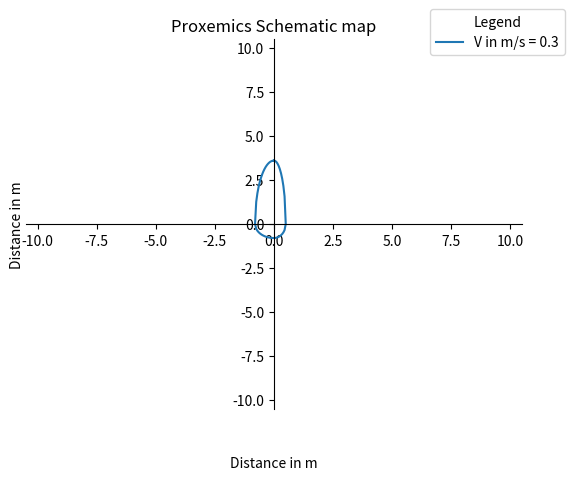

Write the Python code that produced this figure.
import numpy as np
import matplotlib.pyplot as plt

data = np.array([
    [0.3, 0.25, -0.7, 1, -0.5]
])

# Tested Vector, Right x, Left x, Forward y, Backward y
plt.figure()
res = 0.05

for i in range(data.shape[0]):
    print(f" i {i}")
    z = data[i, 0]
    xp = 0.5 #data[i, 1]
    xn = -0.8 # data[i, 2]
    yp = 3.6 # data[i, 3]
    yn = -0.8 # data[i, 4]

    #   xp = self.right_x
    #     xn = self.left_x
    #     yp = self.forward_y
    #     yn = self.backward_y

    X = []
    Y = []

    x = np.arange(0, xp + res, res)
    y = np.sqrt(np.maximum(0, (1 - (x**2 / xp**2)) * yp**2))
    X = np.concatenate([X, x])
    Y = np.concatenate([Y, y])

    x = np.arange(xp, 0 - res, -res)
    y = -np.sqrt(np.maximum(0, (1 - (x**2 / xp**2)) * yn**2))
    X = np.concatenate([X, x])
    Y = np.concatenate([Y, y])

    x = np.arange(0, xn - res, -res)
    y = -np.sqrt(np.maximum(0, (1 - (x**2 / xn**2)) * yn**2))
    X = np.concatenate([X, x])
    Y = np.concatenate([Y, y])

    x = np.arange(xn, 0 + res, res)
    y = np.sqrt(np.maximum(0, (1 - (x**2 / xn**2)) * yp**2))
    X = np.concatenate([X, x])
    Y = np.concatenate([Y, y])

    plt.plot(X, Y, label=f'V in m/s = {z}')

    plt.title('Proxemics Schematic map')
    plt.xlabel('Distance in m')
    plt.ylabel('Distance in m')
    plt.xlim([-10.5, 10.5])
    plt.ylim([-10.5, 10.5])

    ax = plt.gca()
    ax.spines['left'].set_position('zero')
    ax.spines['bottom'].set_position('zero')
    ax.spines['right'].set_color('none')
    ax.spines['top'].set_color('none')
    ax.xaxis.labelpad = 150
    ax.yaxis.labelpad = 150

plt.legend(title='Legend', bbox_to_anchor=(1.1, 1.1), loc='upper right')

plt.show()